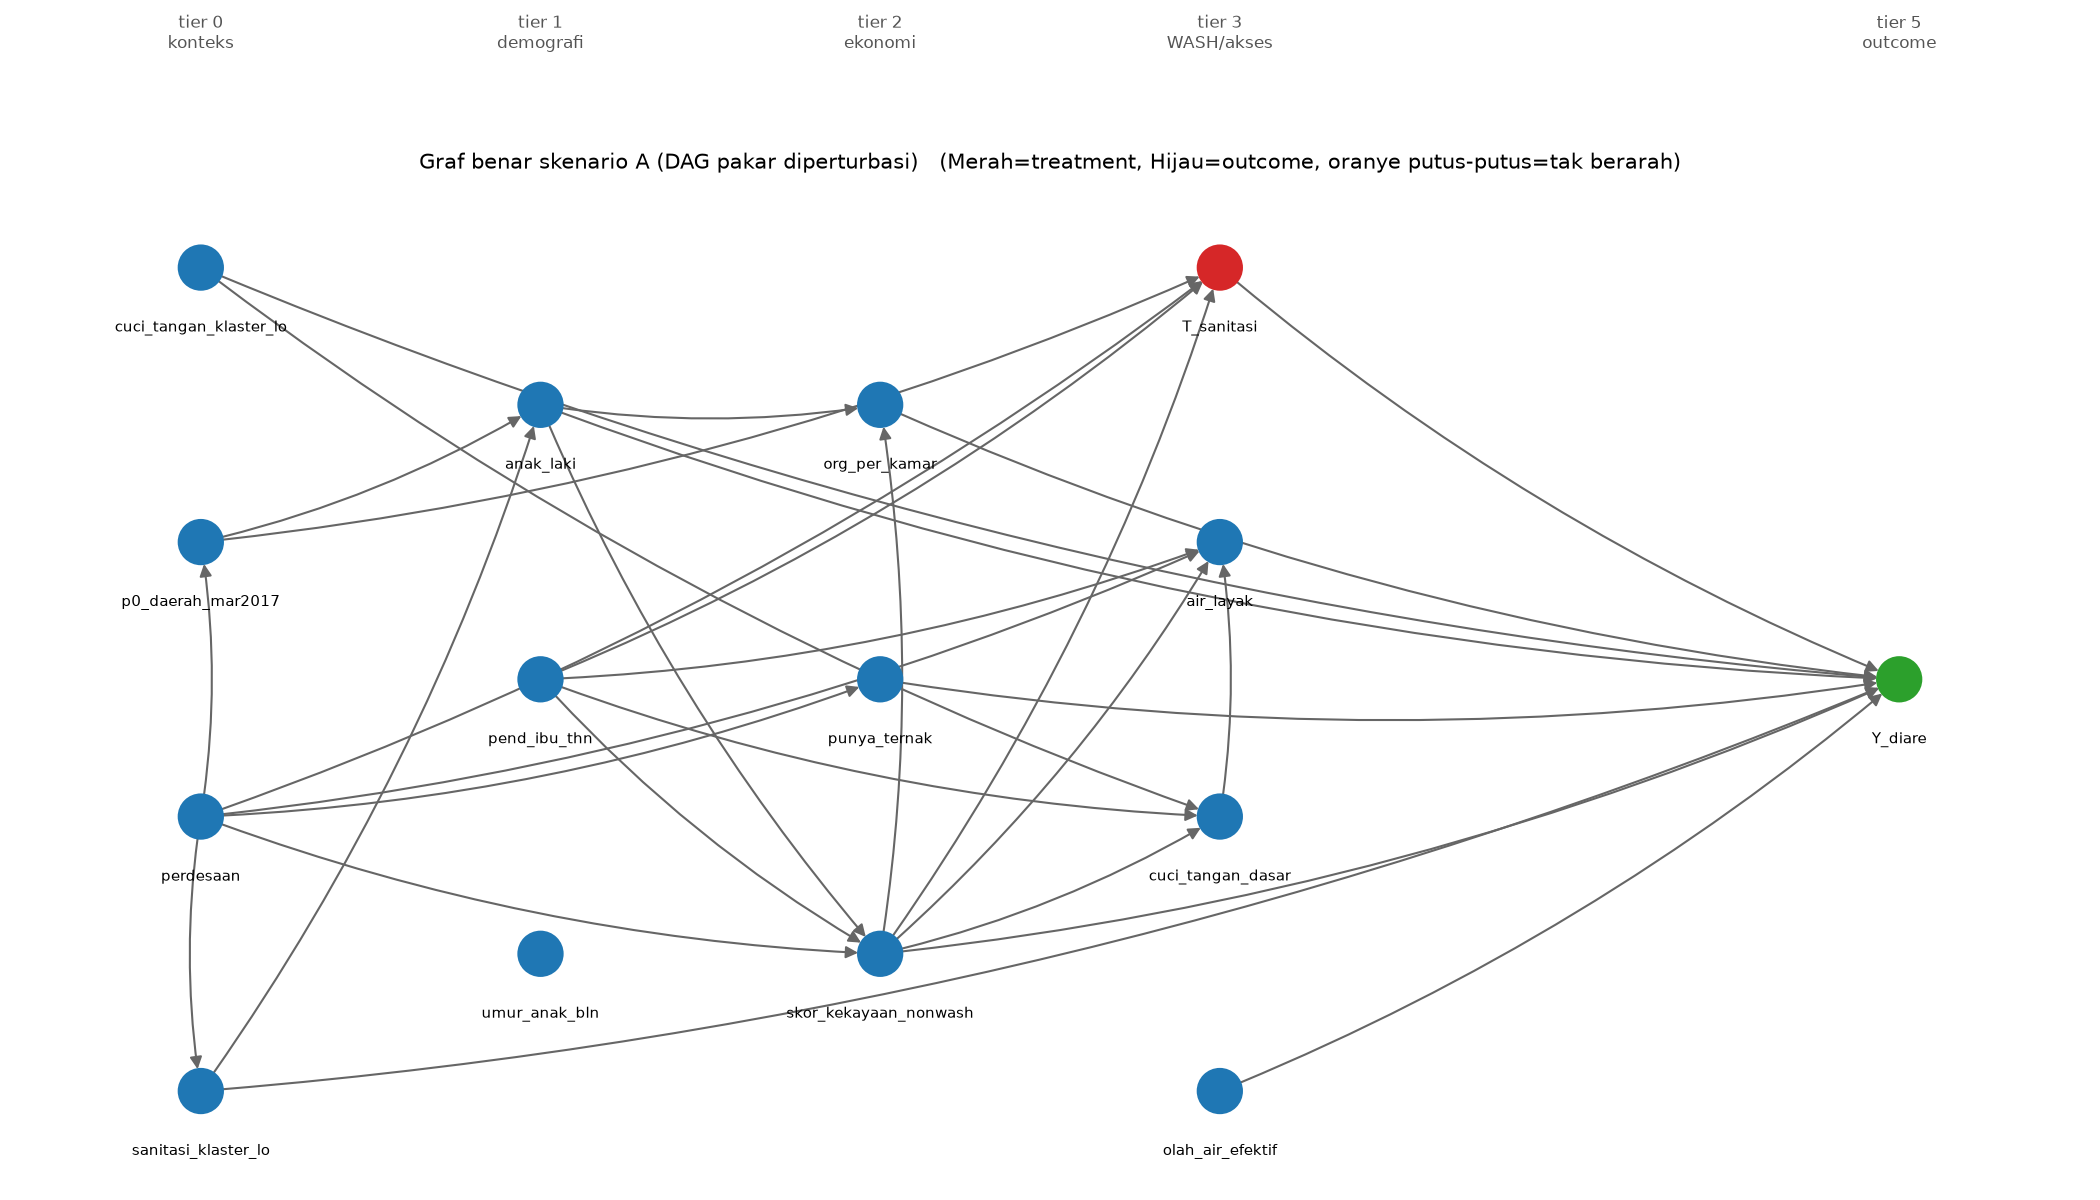

The table this chart was drawn from, first rows:
dari, ke
cuci_tangan_klaster_lo, cuci_tangan_dasar
cuci_tangan_klaster_lo, Y_diare
p0_daerah_mar2017, T_sanitasi
p0_daerah_mar2017, anak_laki
perdesaan, T_sanitasi
perdesaan, skor_kekayaan_nonwash
perdesaan, sanitasi_klaster_lo
perdesaan, air_layak
perdesaan, punya_ternak
perdesaan, p0_daerah_mar2017
sanitasi_klaster_lo, Y_diare
sanitasi_klaster_lo, anak_laki
anak_laki, Y_diare
anak_laki, skor_kekayaan_nonwash
anak_laki, org_per_kamar
pend_ibu_thn, T_sanitasi
pend_ibu_thn, skor_kekayaan_nonwash
pend_ibu_thn, cuci_tangan_dasar
pend_ibu_thn, air_layak
org_per_kamar, Y_diare
punya_ternak, Y_diare
skor_kekayaan_nonwash, T_sanitasi
skor_kekayaan_nonwash, Y_diare
skor_kekayaan_nonwash, cuci_tangan_dasar
skor_kekayaan_nonwash, air_layak
skor_kekayaan_nonwash, org_per_kamar
T_sanitasi, Y_diare
cuci_tangan_dasar, air_layak
olah_air_efektif, Y_diare
